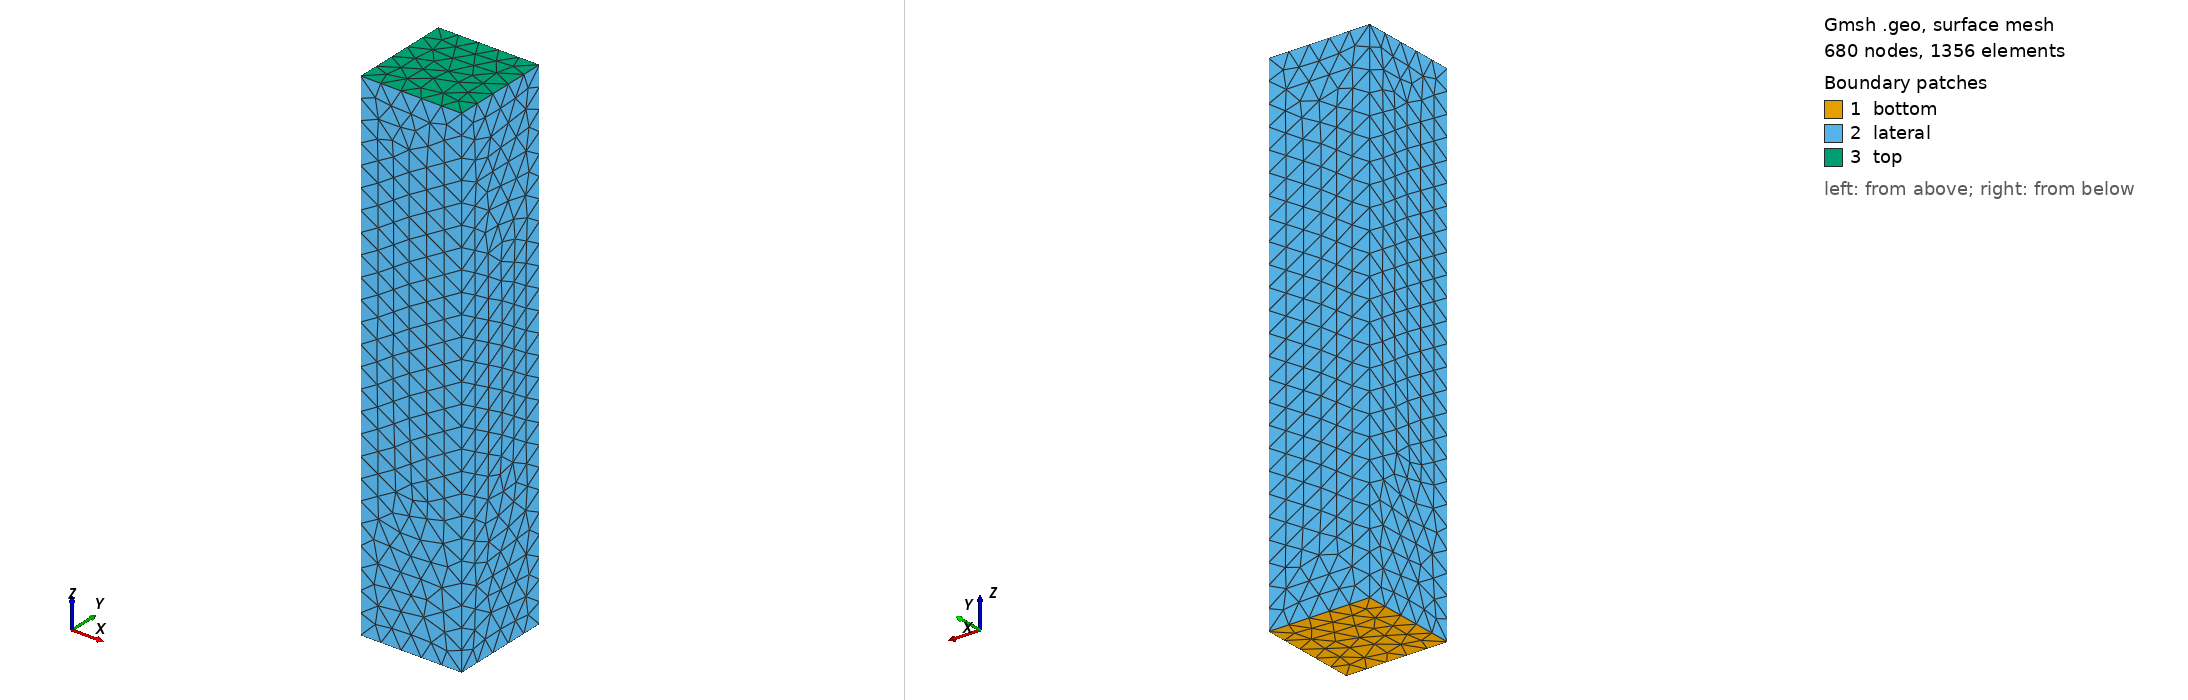

Gmsh geometry script, surface-meshed: 680 nodes, 1356 surface elements. Boundary patches (legend numbers): 1 bottom, 2 lateral, 3 top. Left view from above one corner, right view from below the opposite corner. Legend entries are the model's physical surfaces. The drawing asked Gmsh for element sizes between 1% and 20% of the model's largest extent; the script's own settings can give other sizes.

=== prism_traction.geo (drawn) ===
h = 0.2;

Point(1) = {0, 0, 0, h};
Point(2) = {1, 0, 0, h};
Point(3) = {0, 1, 0, h};
Point(4) = {1, 1, 0, h};

Line(1) = {3, 1};
Line(2) = {1, 2};
Line(3) = {2, 4};
Line(4) = {4, 3};

Line Loop(5) = {1, 2, 3, 4};
Plane Surface(6) = {5};
Extrude {0, 0, 5} {
  Surface{6};
}


Physical Surface("bottom") = {6};
Physical Surface("top") = {28};
Physical Surface("lateral") = {15, 27, 23, 19};
Physical Volume("omega") = {1};
